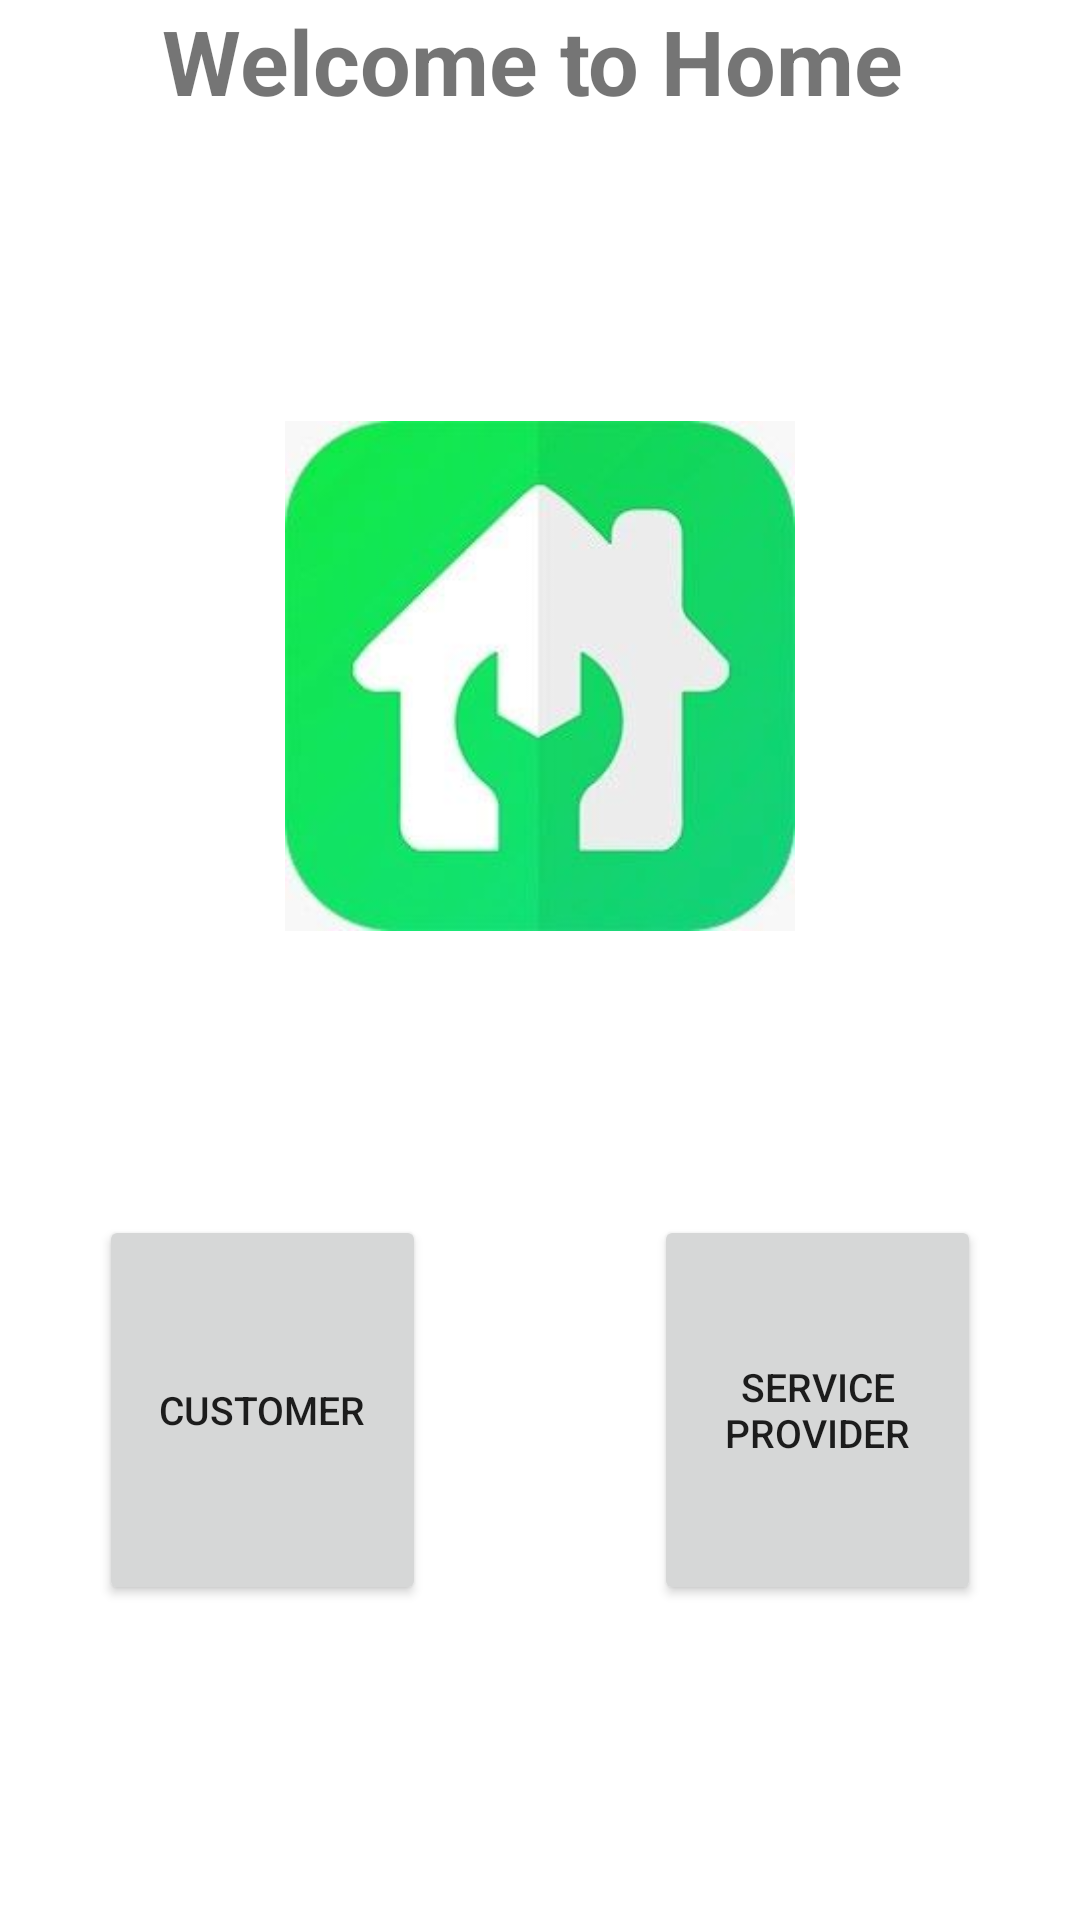

Android layout source for this screen:
<!-- AndroidManifest.xml: application theme Theme.DatabaseFinal -->
<!-- res/layout/activity_first_page.xml -->
<?xml version="1.0" encoding="utf-8"?>
<RelativeLayout xmlns:android="http://schemas.android.com/apk/res/android"
    xmlns:app="http://schemas.android.com/apk/res-auto"
    xmlns:tools="http://schemas.android.com/tools"
    android:layout_width="match_parent"
    android:layout_height="match_parent"
    tools:context=".FirstPage">

    <ImageView
        android:id="@+id/imageView2"
        android:layout_width="wrap_content"
        android:layout_height="170dp"
        android:layout_below="@+id/textView"
        android:layout_centerHorizontal="true"
        android:layout_marginTop="-500dp"
        android:layout_marginBottom="10sp"
        android:src="@drawable/logo" />

    <TextView
        android:id="@+id/textView"
        android:layout_width="305dp"
        android:layout_height="80dp"
        android:layout_alignParentStart="true"
        android:layout_alignParentEnd="true"
        android:layout_alignParentBottom="true"
        android:layout_marginStart="50dp"
        android:layout_marginEnd="55dp"
        android:layout_marginBottom="607dp"
        android:gravity="center"
        android:text="Welcome to Home Service"
        android:textSize="30dp"
        android:textStyle="bold"/>

    <ImageView
        android:id="@+id/imageView"
        android:layout_width="wrap_content"
        android:layout_height="153dp"
        android:layout_below="@+id/textView"
        android:layout_centerHorizontal="true"
        android:layout_marginBottom="10sp"
        android:src="@drawable/logo" />

    <Button
        android:id="@+id/userlogin"
        android:layout_width="160dp"
        android:layout_height="130dp"
        android:layout_alignParentStart="true"
        android:layout_alignParentEnd="true"
        android:layout_alignParentBottom="true"
        android:layout_marginStart="33dp"
        android:layout_marginEnd="218dp"
        android:layout_marginBottom="105dp"
        android:gravity="center"
        android:text="Customer"
        android:textSize="13dp" />

    <Button
        android:id="@+id/splogin"
        android:layout_width="160dp"
        android:layout_height="130dp"
        android:layout_alignParentStart="true"
        android:layout_alignParentEnd="true"
        android:layout_alignParentBottom="true"
        android:layout_marginStart="218dp"
        android:layout_marginEnd="33dp"
        android:layout_marginBottom="105dp"
        android:gravity="center"
        android:text="Service Provider"
        android:textSize="13dp" />


</RelativeLayout>
<!-- resources referenced by this layout -->
<resources>
  <!-- drawable logo: jpeg bitmap (drawable, 6875 bytes) -->
  <style name="Theme.DatabaseFinal" parent="Theme.MaterialComponents.DayNight.DarkActionBar">
          
          <item name="colorPrimary">@color/purple_500</item>
          <item name="colorPrimaryVariant">@color/purple_700</item>
          <item name="colorOnPrimary">@color/white</item>
          
          <item name="colorSecondary">@color/teal_200</item>
          <item name="colorSecondaryVariant">@color/teal_700</item>
          <item name="colorOnSecondary">@color/black</item>
          
          <item name="android:statusBarColor">?attr/colorPrimaryVariant</item>
          
      </style>
  <!-- not gathered from this repository: default colours our renderer supplied (Android Studio template values) -->
  <color name="purple_500">#FF6200EE</color>
  <color name="purple_700">#FF3700B3</color>
  <color name="teal_200">#FF03DAC5</color>
  <color name="teal_700">#FF018786</color>
  <color name="black">#FF000000</color>
  <color name="white">#FFFFFFFF</color>
</resources>
